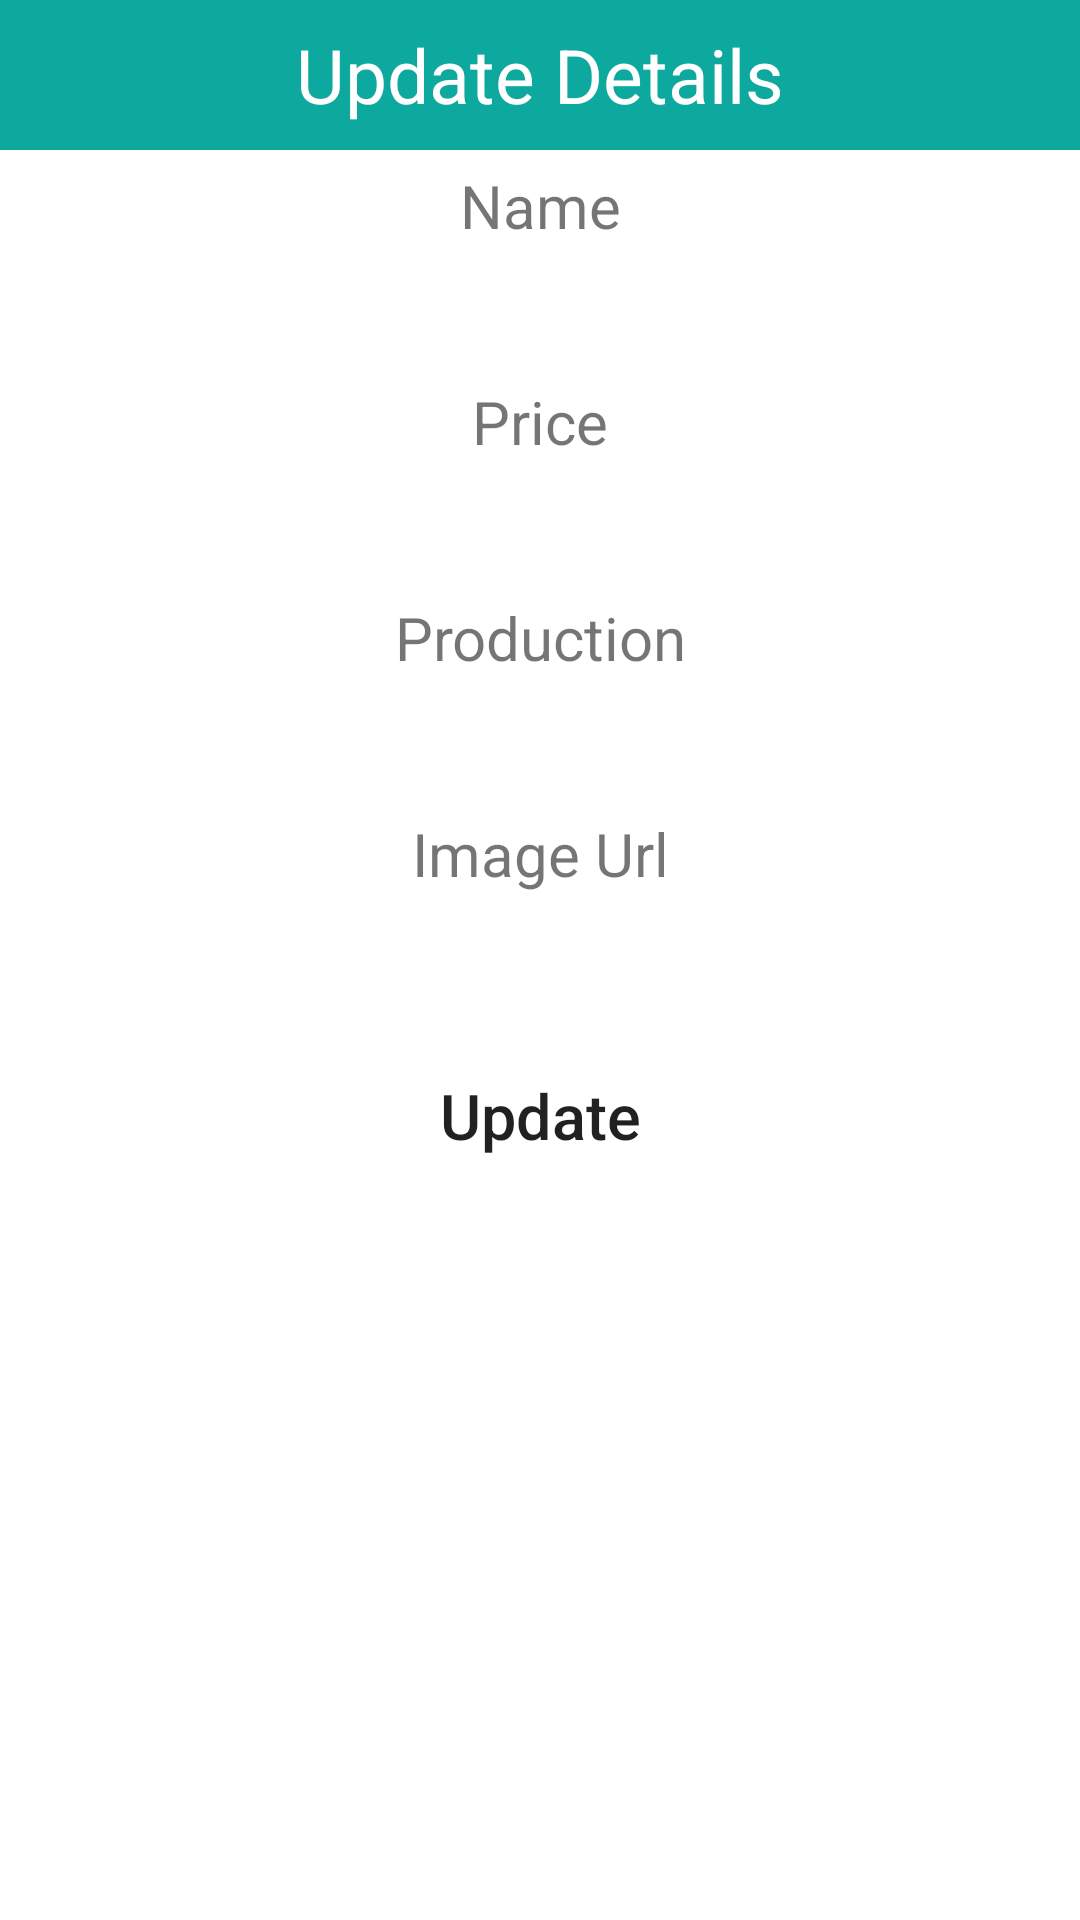

Here is an Android app screen rendered from its layout file. Give the layout XML and the strings, colors and styles it references.
<!-- AndroidManifest.xml: application theme Theme.Productmanagement -->
<!-- res/layout/update_popup.xml -->
<?xml version="1.0" encoding="utf-8"?>
<LinearLayout
    xmlns:android="http://schemas.android.com/apk/res/android"
    android:layout_width="match_parent"
    android:layout_height="match_parent"
    android:orientation="vertical"
    >

    <TextView
        android:layout_width="match_parent"
        android:layout_height="50dp"
        android:text="Update Details"
        android:background="@color/purple_500"
        android:textSize="25dp"
        android:gravity="center"
        android:textColor="#FFF"/>


    <TextView
        android:layout_width="match_parent"
        android:layout_height="wrap_content"
        android:gravity="center"
        android:textSize="20sp"
        android:layout_marginTop="5dp"
        android:layout_marginBottom="5dp"
        android:text="Name"/>

    <EditText
        android:layout_width="match_parent"
        android:layout_height="35dp"
        android:layout_marginLeft="10dp"
        android:layout_marginRight="10dp"
        android:background="@drawable/rounded"
        android:gravity="center"
        android:id="@+id/txtName"/>

    <TextView
        android:layout_width="match_parent"
        android:layout_height="wrap_content"
        android:gravity="center"
        android:textSize="20sp"
        android:layout_marginTop="5dp"
        android:layout_marginBottom="5dp"
        android:text="Price"/>

    <EditText
        android:layout_width="match_parent"
        android:layout_height="35dp"
        android:layout_marginLeft="10dp"
        android:layout_marginRight="10dp"
        android:background="@drawable/rounded"
        android:gravity="center"
        android:id="@+id/txtPrice"/>

    <TextView
        android:layout_width="match_parent"
        android:layout_height="wrap_content"
        android:gravity="center"
        android:textSize="20sp"
        android:layout_marginTop="5dp"
        android:layout_marginBottom="5dp"
        android:text="Production"/>

    <EditText
        android:layout_width="match_parent"
        android:layout_height="35dp"
        android:layout_marginLeft="10dp"
        android:layout_marginRight="10dp"
        android:background="@drawable/rounded"
        android:gravity="center"
        android:id="@+id/txtProduction"/>

    <TextView
        android:layout_width="match_parent"
        android:layout_height="wrap_content"
        android:gravity="center"
        android:textSize="20sp"
        android:layout_marginTop="5dp"
        android:layout_marginBottom="5dp"
        android:text="Image Url"/>

    <EditText
        android:layout_width="match_parent"
        android:layout_height="35dp"
        android:layout_marginLeft="10dp"
        android:layout_marginRight="10dp"
        android:background="@drawable/rounded"
        android:gravity="center"
        android:id="@+id/txtImageUrl"/>

    <Button
        android:layout_width="match_parent"
        android:layout_height="wrap_content"
        android:layout_marginLeft="25dp"
        android:layout_marginRight="25dp"
        android:layout_marginTop="10dp"
        android:text="Update"
        android:textSize="21dp"
        android:textAllCaps="false"
        android:background="@drawable/rounded"
        android:gravity="center"
        android:id="@+id/btnUpdate"/>


</LinearLayout>
<!-- resources referenced by this layout -->
<resources>
  <color name="purple_500">#0DA89E</color>
  <style name="Theme.Productmanagement" parent="Theme.MaterialComponents.DayNight.DarkActionBar">
          
          <item name="colorPrimary">@color/purple_500</item>
          <item name="colorPrimaryVariant">@color/purple_700</item>
          <item name="colorOnPrimary">@color/white</item>
          
          <item name="colorSecondary">@color/teal_200</item>
          <item name="colorSecondaryVariant">@color/teal_700</item>
          <item name="colorOnSecondary">@color/black</item>
          
          <item name="android:statusBarColor" tools:targetApi="l">?attr/colorPrimaryVariant</item>
          
      </style>
  <color name="purple_700">#00688b</color>
  <color name="white">#FFFFFFFF</color>
  <color name="teal_200">#FF03DAC5</color>
  <color name="teal_700">#FF018786</color>
  <color name="black">#FF000000</color>
</resources>
